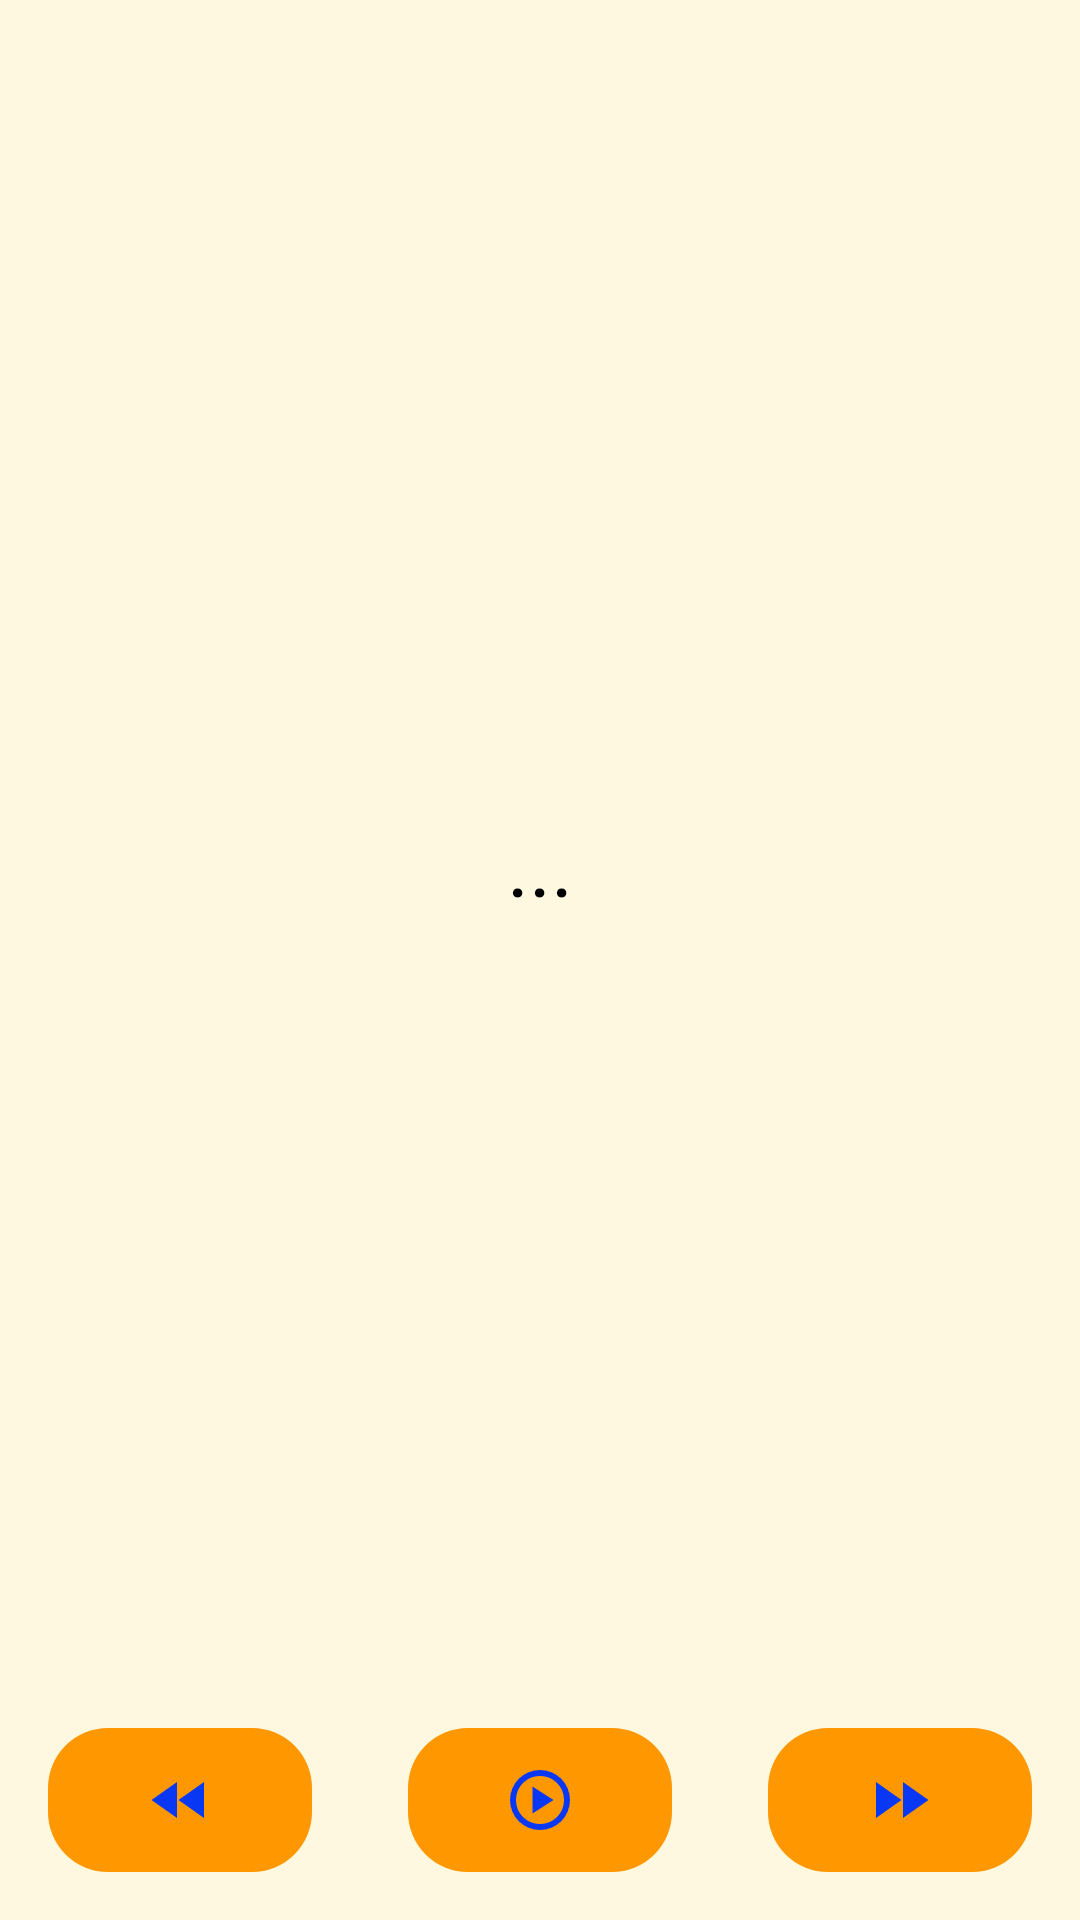

This screen was rendered from an Android layout file. Write that file and the resources it references.
<!-- AndroidManifest.xml: application theme Theme.Czytam -->
<!-- res/layout/activity_story_page.xml -->
<?xml version="1.0" encoding="utf-8"?>
<androidx.constraintlayout.widget.ConstraintLayout xmlns:android="http://schemas.android.com/apk/res/android"
    xmlns:app="http://schemas.android.com/apk/res-auto"
    xmlns:tools="http://schemas.android.com/tools"
    android:id="@+id/storyPageLayout"
    android:layout_width="match_parent"
    android:layout_height="match_parent"
    android:background="#FFF8E1"
    tools:context=".StoryPageActivity">


    <ImageView
        android:id="@+id/storyImage"
        android:layout_width="0dp"
        android:layout_height="0dp"
        android:adjustViewBounds="true"
      
        android:visibility="gone"

        app:layout_constraintTop_toTopOf="parent"
        app:layout_constraintStart_toStartOf="parent"
        app:layout_constraintEnd_toEndOf="parent"
        app:layout_constraintBottom_toTopOf="@+id/storyText"

        />
    
    <TextView
        android:id="@+id/storyText"
        android:layout_width="0dp"
        android:layout_height="wrap_content"
        android:layout_margin="16dp"
        android:gravity="center"
        android:text="..."
        android:textColor="#000000"
        android:textSize="28sp"
        app:layout_constraintTop_toBottomOf="@id/storyImage"
        app:layout_constraintBottom_toTopOf="@id/btnPlay"
        app:layout_constraintStart_toStartOf="parent"
        app:layout_constraintEnd_toEndOf="parent" />

    


    <ImageButton
        android:id="@+id/btnPrev"
        style="@style/PrimaryButton"
        android:layout_width="0dp"
        android:layout_height="wrap_content"
        android:layout_weight="1"
        android:contentDescription="Previous sentence"

        android:src="@drawable/ic_prev"
        app:layout_constraintBottom_toBottomOf="parent"
        android:layout_margin="16dp"
        app:layout_constraintStart_toStartOf="parent"
        app:layout_constraintEnd_toStartOf="@+id/btnPlay"/>

    <ImageButton
        android:id="@+id/btnPlay"
        style="@style/PrimaryButton"
        android:layout_width="0dp"
        android:layout_height="wrap_content"
        android:layout_margin="16dp"
        android:layout_weight="1"
        android:contentDescription="Play/Pause"


        android:src="@drawable/ic_play"
        app:layout_constraintBottom_toBottomOf="parent"
        app:layout_constraintEnd_toStartOf="@+id/btnNext"
        app:layout_constraintStart_toEndOf="@+id/btnPrev" />

    <ImageButton
        app:layout_constraintStart_toEndOf="@+id/btnPlay"
        android:id="@+id/btnNext"
        android:layout_margin="16dp"
        style="@style/PrimaryButton"
        android:layout_width="0dp"
        android:layout_height="wrap_content"
        android:layout_weight="1"
        android:contentDescription="Next sentence"

        android:src="@drawable/ic_next"
        app:layout_constraintBottom_toBottomOf="parent"
        app:layout_constraintEnd_toEndOf="parent" />


</androidx.constraintlayout.widget.ConstraintLayout>
<!-- resources referenced by this layout -->
<resources>
  <!-- drawable ic_next (drawable) -->
  <vector xmlns:android="http://schemas.android.com/apk/res/android" android:height="24dp" android:tint="#0938F5" android:viewportHeight="24" android:viewportWidth="24" android:width="24dp">
        
      <path android:fillColor="@android:color/white" android:pathData="M4,18l8.5,-6L4,6v12zM13,6v12l8.5,-6L13,6z"/>
      
  </vector>
  <!-- drawable ic_play (drawable) -->
  <vector xmlns:android="http://schemas.android.com/apk/res/android" android:height="24dp" android:tint="#0938F5" android:viewportHeight="960" android:viewportWidth="960" android:width="24dp">
        
      <path android:fillColor="@android:color/white" android:pathData="M380,660L660,480L380,300L380,660ZM480,880Q397,880 324,848.5Q251,817 197,763Q143,709 111.5,636Q80,563 80,480Q80,397 111.5,324Q143,251 197,197Q251,143 324,111.5Q397,80 480,80Q563,80 636,111.5Q709,143 763,197Q817,251 848.5,324Q880,397 880,480Q880,563 848.5,636Q817,709 763,763Q709,817 636,848.5Q563,880 480,880ZM480,800Q614,800 707,707Q800,614 800,480Q800,346 707,253Q614,160 480,160Q346,160 253,253Q160,346 160,480Q160,614 253,707Q346,800 480,800ZM480,480Q480,480 480,480Q480,480 480,480Q480,480 480,480Q480,480 480,480Q480,480 480,480Q480,480 480,480Q480,480 480,480Q480,480 480,480Z"/>
      
  </vector>
  <!-- drawable ic_prev (drawable) -->
  <vector xmlns:android="http://schemas.android.com/apk/res/android" android:height="24dp" android:tint="#0938F5" android:viewportHeight="24" android:viewportWidth="24" android:width="24dp">
        
      <path android:fillColor="@android:color/white" android:pathData="M11,18L11,6l-8.5,6 8.5,6zM11.5,12l8.5,6L20,6l-8.5,6z"/>
      
  </vector>
  <style name="PrimaryButton">
  
          <item name="android:background">@drawable/button_primary</item>
          <item name="backgroundTint">@null</item>
          <item name="android:textColor">@android:color/white</item>
          <item name="android:textSize">18sp</item>
          <item name="android:padding">12dp</item>
  
      </style>
  <style name="Theme.Czytam" parent="Base.Theme.Czytam" />
  <!-- drawable button_primary (drawable) -->
  <?xml version="1.0" encoding="utf-8"?>
  <shape xmlns:android="http://schemas.android.com/apk/res/android">
      <solid android:color="@color/primary_orange"/>
      <corners android:radius="20dp"/>
  </shape>
  <style name="Base.Theme.Czytam" parent="Theme.Material3.DayNight.NoActionBar">
          
          
          <item name="android:windowBackground">#FFF8E1</item> 
      </style>
  <color name="primary_orange">#FF9800</color>
</resources>
